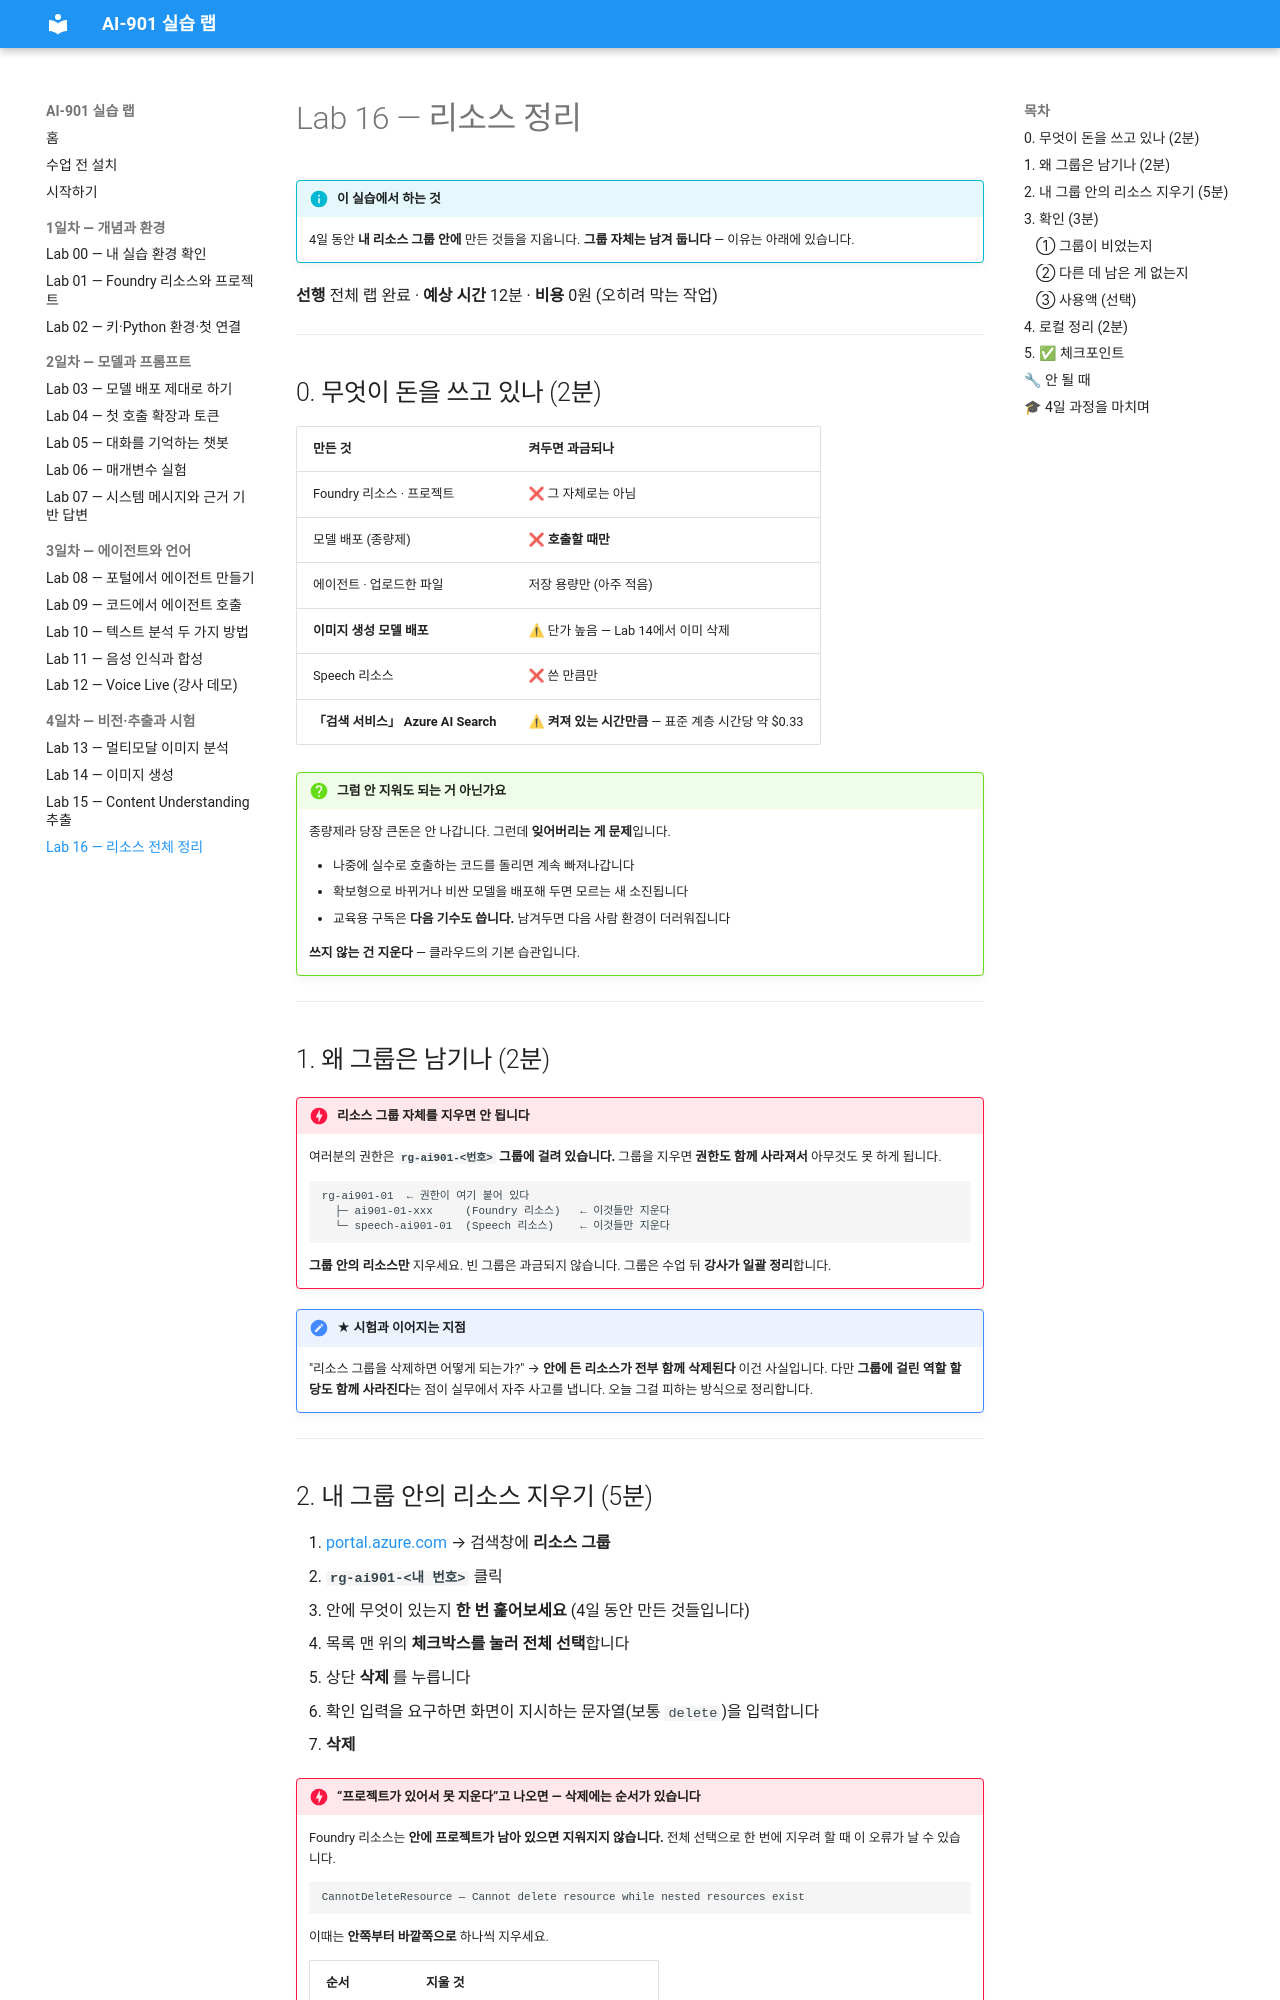

repository: skilleat-labs/ai901-labs · page: labs/lab16-cleanup/index.html · generator: mkdocs

# Lab 16 — 리소스 정리

!!! info "이 실습에서 하는 것"
    4일 동안 **내 리소스 그룹 안에** 만든 것들을 지웁니다.
    **그룹 자체는 남겨 둡니다** — 이유는 아래에 있습니다.

**선행** 전체 랩 완료 · **예상 시간** 12분 · **비용** 0원 (오히려 막는 작업)

---

## 0. 무엇이 돈을 쓰고 있나 (2분)

| 만든 것 | 켜두면 과금되나 |
|---|---|
| Foundry 리소스 · 프로젝트 | ❌ 그 자체로는 아님 |
| 모델 배포 (종량제) | ❌ **호출할 때만** |
| 에이전트 · 업로드한 파일 | 저장 용량만 (아주 적음) |
| **이미지 생성 모델 배포** | ⚠ 단가 높음 — Lab 14에서 이미 삭제 |
| Speech 리소스 | ❌ 쓴 만큼만 |
| **「검색 서비스」 Azure AI Search** | ⚠ **켜져 있는 시간만큼** — 표준 계층 시간당 약 $0.33 |

!!! question "그럼 안 지워도 되는 거 아닌가요"
    종량제라 당장 큰돈은 안 나갑니다. 그런데 **잊어버리는 게 문제**입니다.

    - 나중에 실수로 호출하는 코드를 돌리면 계속 빠져나갑니다
    - 확보형으로 바뀌거나 비싼 모델을 배포해 두면 모르는 새 소진됩니다
    - 교육용 구독은 **다음 기수도 씁니다.** 남겨두면 다음 사람 환경이 더러워집니다

    **쓰지 않는 건 지운다** — 클라우드의 기본 습관입니다.

---

## 1. 왜 그룹은 남기나 (2분)

!!! danger "리소스 그룹 자체를 지우면 안 됩니다"
    여러분의 권한은 **`rg-ai901-<번호>` 그룹에 걸려 있습니다.**
    그룹을 지우면 **권한도 함께 사라져서** 아무것도 못 하게 됩니다.

    ```text
    rg-ai901-01  ← 권한이 여기 붙어 있다
      ├─ ai901-01-xxx     (Foundry 리소스)   ← 이것들만 지운다
      └─ speech-ai901-01  (Speech 리소스)    ← 이것들만 지운다
    ```

    **그룹 안의 리소스만** 지우세요. 빈 그룹은 과금되지 않습니다.
    그룹은 수업 뒤 **강사가 일괄 정리**합니다.

!!! note "★ 시험과 이어지는 지점"
    "리소스 그룹을 삭제하면 어떻게 되는가?" → **안에 든 리소스가 전부 함께 삭제된다**
    이건 사실입니다. 다만 **그룹에 걸린 역할 할당도 함께 사라진다**는 점이
    실무에서 자주 사고를 냅니다. 오늘 그걸 피하는 방식으로 정리합니다.

---
